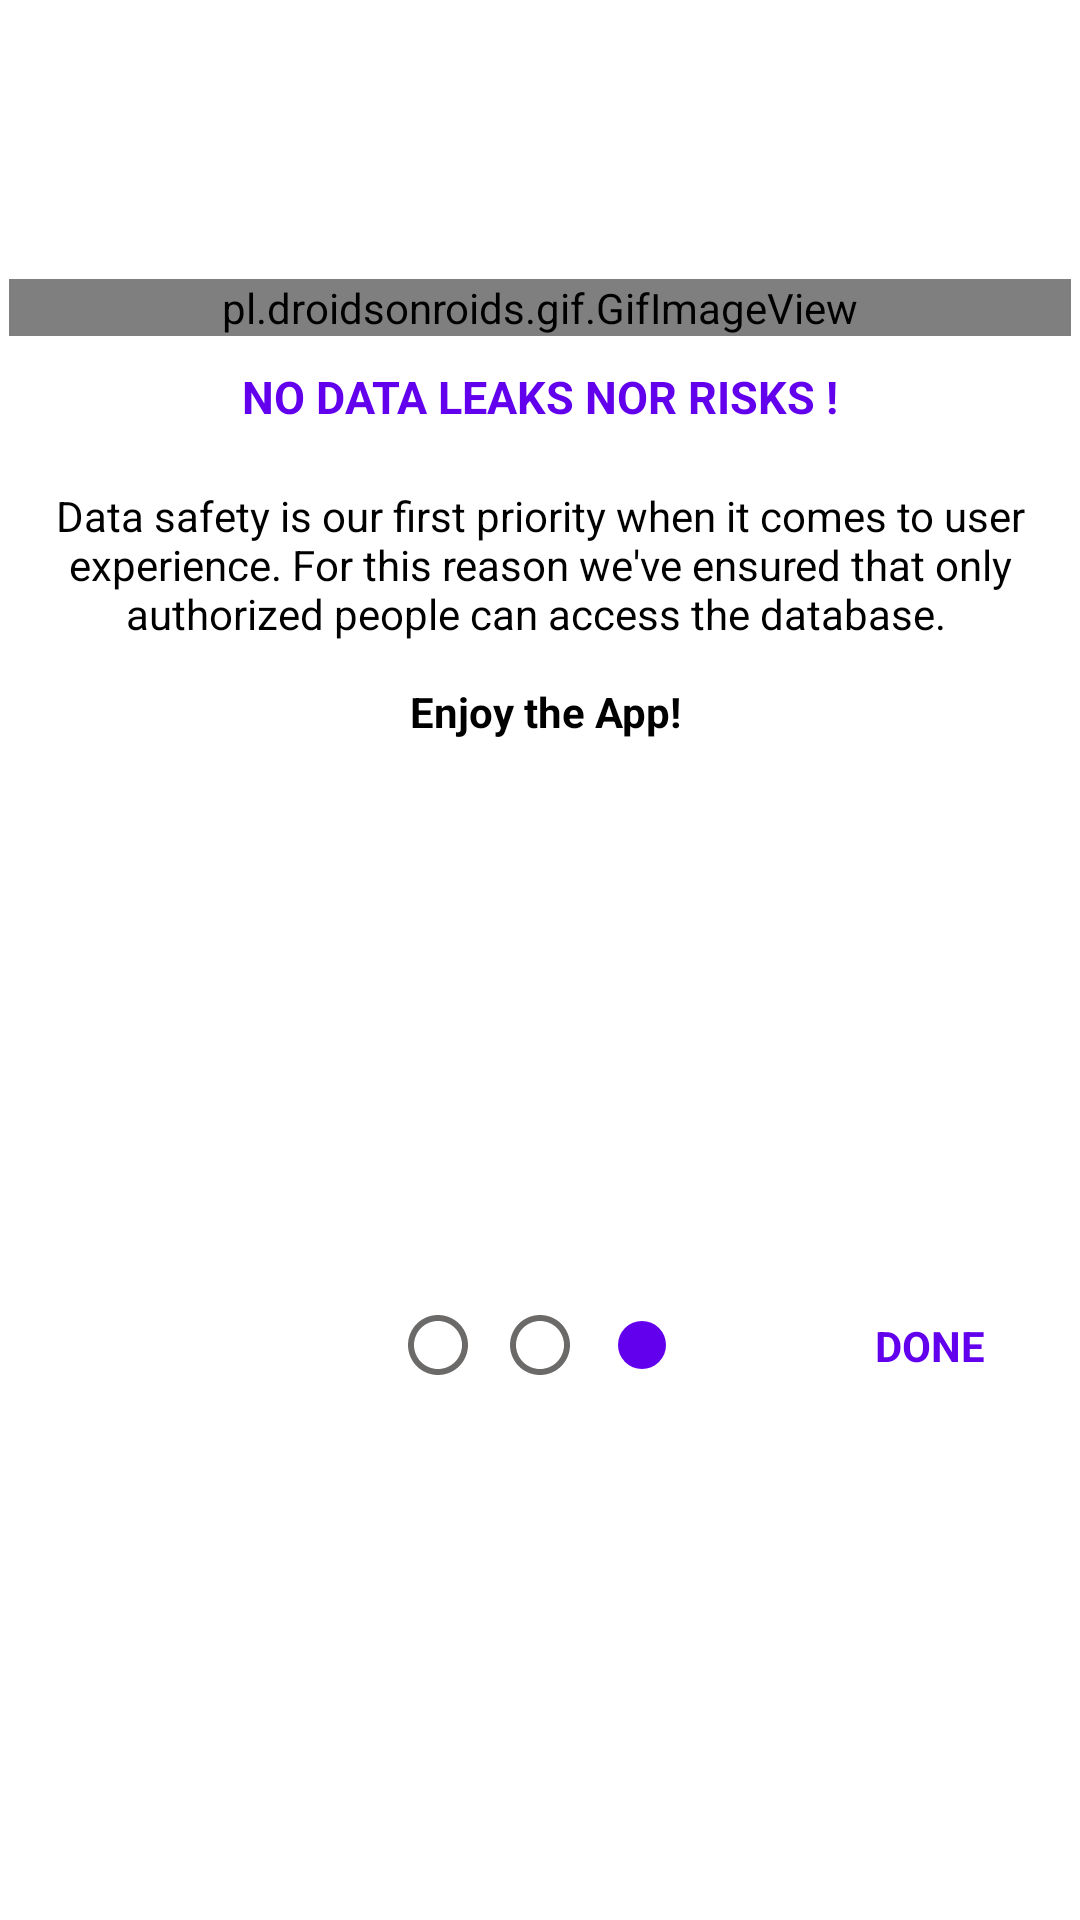

Android layout source for this screen:
<!-- AndroidManifest.xml: application theme AppTheme -->
<!-- res/layout/fragment_on_board3.xml -->
<?xml version="1.0" encoding="utf-8"?>
<androidx.constraintlayout.widget.ConstraintLayout xmlns:android="http://schemas.android.com/apk/res/android"
    xmlns:app="http://schemas.android.com/apk/res-auto"
    xmlns:tools="http://schemas.android.com/tools"
    android:layout_width="match_parent"
    android:layout_height="match_parent"
    android:background="@color/colorWhite"
    android:theme="@style/ThemeSemiFullScreen"
    tools:ignore="ContentDescription">

    <pl.droidsonroids.gif.GifImageView
        android:id="@+id/gifImageView"
        android:layout_width="0dp"
        android:layout_height="wrap_content"
        android:layout_marginHorizontal="3dp"
        android:src="@drawable/security"
        app:layout_constraintBottom_toBottomOf="parent"
        app:layout_constraintEnd_toEndOf="parent"
        app:layout_constraintStart_toStartOf="parent"
        app:layout_constraintTop_toTopOf="parent"
        app:layout_constraintVertical_bias="0.15" />

    <TextView
        android:id="@+id/textView"
        android:layout_width="0dp"
        android:layout_height="wrap_content"
        android:padding="10dp"
        android:text="@string/no_data_leaks_nor_risks"
        android:textAlignment="center"
        android:textColor="@color/colorPurple"
        android:textSize="15sp"
        android:textStyle="bold"
        app:layout_constraintEnd_toEndOf="parent"
        app:layout_constraintStart_toStartOf="parent"
        app:layout_constraintTop_toBottomOf="@+id/gifImageView" />

    <TextView
        android:id="@+id/textView2"
        android:layout_width="0dp"
        android:layout_height="wrap_content"
        android:layout_marginTop="0dp"
        android:padding="10dp"
        android:text="@string/data_safety"
        android:textAlignment="center"
        android:textColor="@color/colorBlack"
        app:layout_constraintEnd_toEndOf="parent"
        app:layout_constraintStart_toStartOf="parent"
        app:layout_constraintTop_toBottomOf="@+id/textView" />

    <LinearLayout
        android:id="@+id/linearLayout"
        android:layout_width="wrap_content"
        android:layout_height="wrap_content"
        android:gravity="center"
        android:orientation="horizontal"
        app:layout_constraintVertical_bias="0.5"
        app:layout_constraintBottom_toBottomOf="parent"
        app:layout_constraintEnd_toEndOf="parent"
        app:layout_constraintStart_toStartOf="parent"
        app:layout_constraintTop_toBottomOf="@id/textView2">

        <ImageView
            android:id="@+id/board3_1st_dot"
            android:layout_width="wrap_content"
            android:layout_height="wrap_content"
            android:layout_margin="5dp"
            android:src="@drawable/ic_unchecked" />

        <ImageView
            android:id="@+id/board3_2nd_dot"
            android:layout_width="wrap_content"
            android:layout_height="wrap_content"
            android:layout_margin="5dp"
            android:src="@drawable/ic_unchecked" />

        <ImageView
            android:layout_width="wrap_content"
            android:layout_height="wrap_content"
            android:layout_margin="5dp"
            android:src="@drawable/ic_checked" />

    </LinearLayout>

    <TextView
        android:id="@+id/finishOnBoard"
        android:layout_width="wrap_content"
        android:layout_height="wrap_content"
        android:text="@string/done"
        android:padding="10dp"
        android:background="@drawable/normal_btn_selector"
        android:textStyle="bold"
        app:layout_constraintHorizontal_bias="0.7"
        android:textColor="@color/colorPurple"
        app:layout_constraintBottom_toBottomOf="@+id/linearLayout"
        app:layout_constraintEnd_toEndOf="parent"
        app:layout_constraintStart_toEndOf="@+id/linearLayout"
        app:layout_constraintTop_toTopOf="@+id/linearLayout" />


</androidx.constraintlayout.widget.ConstraintLayout>
<!-- resources referenced by this layout -->
<resources>
  <color name="colorBlack">#000000</color>
  <color name="colorPurple">#6200EE</color>
  <color name="colorWhite">#FFFFFF</color>
  <!-- drawable ic_checked (drawable) -->
  <vector android:height="24dp" android:tint="@color/colorPurple"
      android:viewportHeight="24" android:viewportWidth="24"
      android:width="24dp" xmlns:android="http://schemas.android.com/apk/res/android">
      <path android:fillColor="@android:color/white" android:pathData="M12,12m-8,0a8,8 0,1 1,16 0a8,8 0,1 1,-16 0"/>
  </vector>
  <!-- drawable ic_unchecked (drawable) -->
  <vector android:height="24dp" android:tint="#6C6A69"
      android:viewportHeight="24" android:viewportWidth="24"
      android:width="24dp" xmlns:android="http://schemas.android.com/apk/res/android">
      <path android:fillColor="@android:color/white" android:pathData="M12,2C6.47,2 2,6.47 2,12s4.47,10 10,10 10,-4.47 10,-10S17.53,2 12,2zM12,20c-4.41,0 -8,-3.59 -8,-8s3.59,-8 8,-8 8,3.59 8,8 -3.59,8 -8,8z"/>
  </vector>
  <!-- drawable normal_btn_selector (drawable) -->
  <?xml version="1.0" encoding="utf-8"?>
  <selector xmlns:android="http://schemas.android.com/apk/res/android">
  
      <item android:drawable="@color/colorFadedBlack"
          android:state_pressed="true"/>
  
      <item android:drawable="@color/colorTransparent" android:state_enabled="true" />
  
  </selector>
  <!-- drawable security: gif bitmap (drawable, 205274 bytes) -->
  <string name="data_safety">Data safety is our first priority when it comes to user experience. For this reason we\'ve ensured that only authorized people can access the database. \n\n <b>Enjoy the App!</b></string>
  <string name="done">DONE</string>
  <string name="no_data_leaks_nor_risks">NO DATA LEAKS NOR RISKS !</string>
  <style name="ThemeSemiFullScreen" parent="Theme.AppCompat.Light.NoActionBar">
          <item name="colorPrimaryDark">@color/colorWhite</item>
          <item name="android:textColor">@color/colorBlack</item>
      </style>
  <style name="AppTheme" parent="Theme.AppCompat">
          <item name="colorPrimary">@color/colorPurple</item>
          <item name="colorPrimaryDark">@color/colorPurple</item>
          <item name="colorAccent">@color/colorAccent</item>
          <item name="android:textColor">@color/colorBlack</item>
          <item name="backgroundColor">@color/colorWhite</item>
      </style>
  <color name="colorFadedBlack">#68222222</color>
  <color name="colorTransparent">#0DFFFFFF</color>
  <color name="colorAccent">#03DAC5</color>
</resources>
